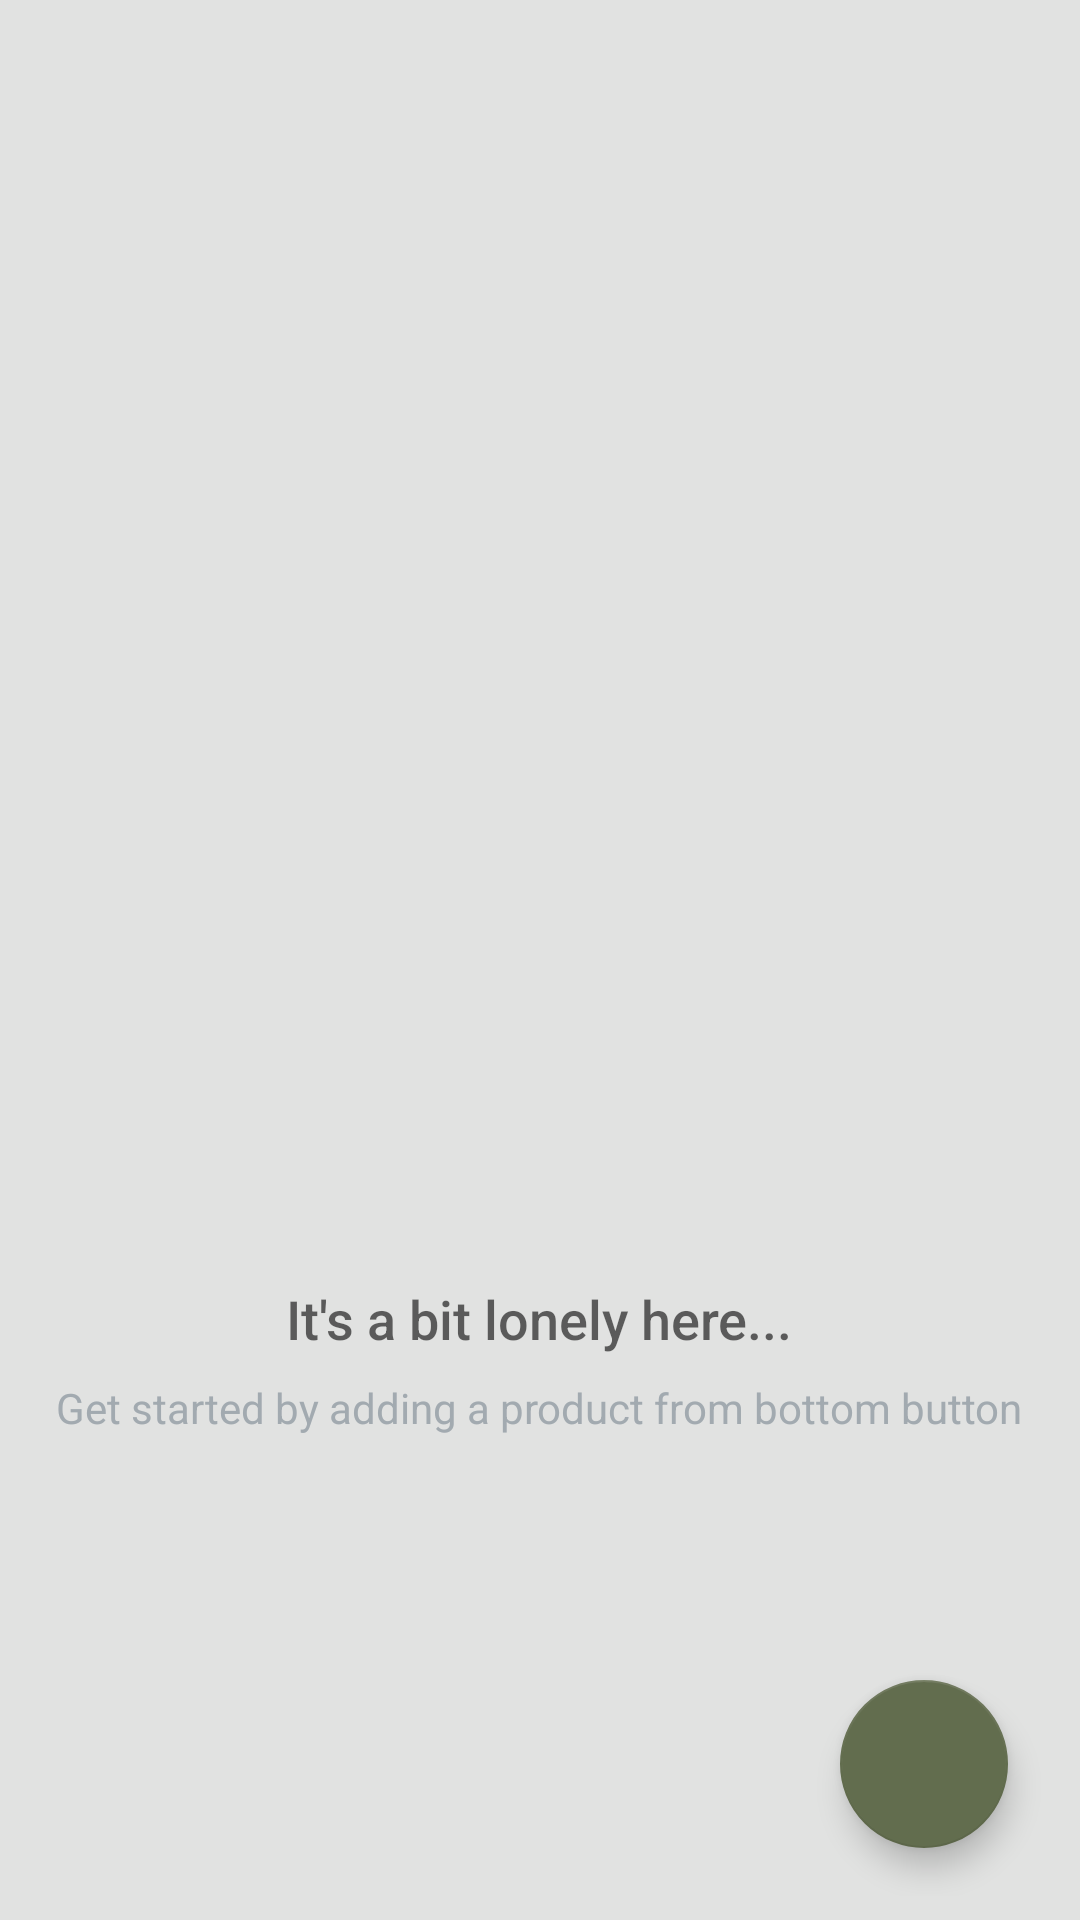

Here is an Android app screen rendered from its layout file. Give the layout XML and the strings, colors and styles it references.
<!-- AndroidManifest.xml: application theme AppTheme -->
<!-- res/layout/activity_catalog.xml -->
<?xml version="1.0" encoding="utf-8"?>
<RelativeLayout
    xmlns:android="http://schemas.android.com/apk/res/android"
    xmlns:app="http://schemas.android.com/apk/res-auto"
    xmlns:tools="http://schemas.android.com/tools"
    android:layout_width="match_parent"
    android:layout_height="match_parent"
    android:background="@color/colorBackground"
    android:padding="8dp"
    tools:context="com.example.android.inventoryapp.CatalogActivity">

    <ListView
        android:id="@+id/list_products"
        android:layout_width="match_parent"
        android:divider="@android:color/transparent"
        android:layout_height="match_parent"
        android:dividerHeight="@dimen/five_dp"/>

    <android.support.design.widget.FloatingActionButton
        android:id="@+id/fab"
        android:layout_width="wrap_content"
        android:layout_height="wrap_content"
        android:layout_alignParentBottom="true"
        android:layout_alignParentEnd="true"
        android:layout_alignParentRight="true"
        android:layout_gravity="bottom|end"
        android:layout_margin="@dimen/fab_margin"
        app:srcCompat="@drawable/ic_action_add"/>

    <RelativeLayout
        android:id="@+id/empty_view"
        android:layout_width="wrap_content"
        android:layout_height="wrap_content"
        android:layout_centerInParent="true">

        <ImageView
            android:id="@+id/empty_shelter_image"
            android:layout_width="@dimen/empty_image_dimen"
            android:layout_height="@dimen/empty_image_dimen"
            android:layout_centerHorizontal="true"
            android:src="@drawable/ic_empty_inventory"/>

        <TextView
            android:id="@+id/empty_title_text"
            android:layout_width="wrap_content"
            android:layout_height="wrap_content"
            android:layout_below="@+id/empty_shelter_image"
            android:layout_centerHorizontal="true"
            android:text="@string/empty_view_title_text"
            style="@style/EmptyTextHeader"/>

        <TextView
            android:id="@+id/empty_subtitle_text"
            android:layout_width="wrap_content"
            android:layout_height="wrap_content"
            android:layout_below="@+id/empty_title_text"
            android:layout_centerHorizontal="true"
            android:text="@string/empty_view_subtitle_text"
            style="@style/EmptyTextDetailStyle"/>
    </RelativeLayout>

</RelativeLayout>
<!-- resources referenced by this layout -->
<resources>
  <color name="colorBackground">#E1E2E1</color>
  <dimen name="empty_image_dimen">250dp</dimen>
  <dimen name="fab_margin">16dp</dimen>
  <dimen name="five_dp">5dp</dimen>
  <string name="empty_view_subtitle_text">Get started by adding a product from bottom button</string>
  <string name="empty_view_title_text">It\'s a bit lonely here...</string>
  <style name="EmptyTextDetailStyle">
          <item name="android:fontFamily">sans-serif</item>
          <item name="android:paddingTop">8dp</item>
          <item name="android:textAppearance">?android:textAppearanceSmall</item>
          <item name="android:textColor">#A2AAB0</item>
      </style>
  <style name="EmptyTextHeader">
          <item name="android:fontFamily">sans-serif-medium</item>
          <item name="android:paddingTop">16dp</item>
          <item name="android:textAppearance">?android:textAppearanceMedium</item>
      </style>
  <style name="AppTheme" parent="Theme.AppCompat.Light.DarkActionBar">
          
          <item name="colorPrimary">@color/colorPrimary</item>
          <item name="colorPrimaryDark">@color/colorPrimaryDark</item>
          <item name="colorAccent">@color/colorAccent</item>
      </style>
  <color name="colorPrimary">#626d4e</color>
  <color name="colorPrimaryDark">#384226</color>
  <color name="colorAccent">#626d4e</color>
</resources>
